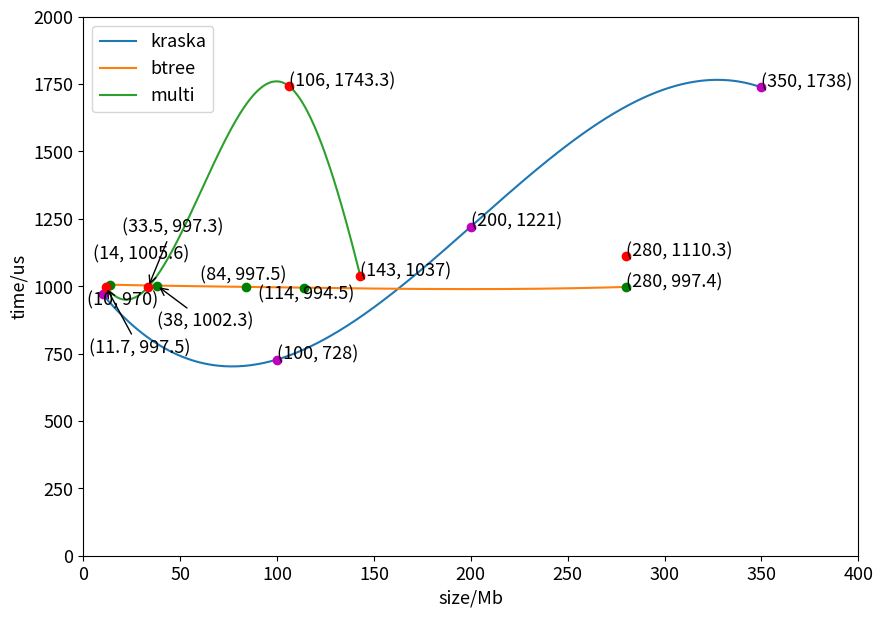

Reproduce this figure in Python. (Note: this script raises an exception after producing the figure.)
from matplotlib import pyplot as plt
import numpy as np
from scipy.interpolate import make_interp_spline

fig = plt.figure(figsize=(10, 7), dpi=100)
plt.rcParams['font.size'] = 13
kraska_x = np.array([
    10,
    100,
    200,
    350
])

kraska_y = np.array([
    970,
    728,
    1221,
    1738
])
#
# auto_x = np.array([
#      7,
#      700,
#      1515,
#      1945
# ])
# auto_y = np.array([
#      912,
#      1000,
#      1200,
#      1300
# ])
btree_x = np.array([
    14,
    38,
    84,
    114,
    280
])
btree_y = np.array([
    1005.6,
    1002.3,
    997.5,
    994.5,
    997.4
])
multi_x = np.array([
    11.7,
    33.5,
    106,
    143,
    280
])
multi_y = np.array([
    997.5,
    997.3,
    1743.3,
    1037,
    1110.3
])

# kraska
plt.annotate('(10, 970)', xy=(10, 970), xytext=(2, 930))
plt.annotate('(100, 728)', xy=(100, 728), xytext=(100, 728))
plt.annotate('(200, 1221)', xy=(200, 1221), xytext=(200, 1221))
plt.annotate('(350, 1738)', xy=(350, 1738), xytext=(350, 1738))

# auto
# plt.annotate('(7, 12)', xy=(7, 12), xytext=(7, 12))
# plt.annotate('(700, 1000)', xy=(700, 1000), xytext=(700, 1000))
# plt.annotate('(1515, 1200)', xy=(1515, 1300), xytext=(1515, 1200))
# plt.annotate('(1945, 1300)', xy=(1945, 1300), xytext=(1780, 1350))

# btree
plt.annotate('(14, 1005.6)', xy=(14, 1005.6), xytext=(5, 1100.6))
plt.annotate('(38, 1002.3)', xy=(38, 1002.3), xytext=(38, 850),arrowprops=dict(arrowstyle='->'))
plt.annotate('(84, 997.5)', xy=(84, 997.5), xytext=(60, 1020.5))
plt.annotate('(114, 994.5)', xy=(114, 994.5), xytext=(90, 950.5))
plt.annotate('(280, 997.4)', xy=(280, 997.4), xytext=(280, 997.4))

# multi
plt.annotate('(11.7, 997.5)', xy=(11.7, 997.5), xytext=(2.7, 750.5),arrowprops=dict(arrowstyle='->'))
plt.annotate('(33.5, 997.3)', xy=(33.5, 997.3), xytext=(20, 1200),arrowprops=dict(arrowstyle='->'))
plt.annotate('(106, 1743.3)', xy=(106, 1743.3), xytext=(106, 1743.3))
plt.annotate('(143, 1037)', xy=(143, 1037), xytext=(143, 1037))
plt.annotate('(280, 1110.3)', xy=(280, 1110.3), xytext=(280, 1110.3))

plt.xlabel("size/Mb")
plt.ylabel("time/us")
# kraska
kraska_x_smooth = np.linspace(kraska_x.min(), kraska_x.max(), 300)
kraska_y_smooth = make_interp_spline(kraska_x, kraska_y)(kraska_x_smooth)
plt.plot(kraska_x_smooth, kraska_y_smooth, label='kraska')
plt.plot(kraska_x, kraska_y, 'om')

# plt.plot(kraska_x, kraska_y, label='kraska')
# plt.plot(kraska_x, kraska_y, 'om')

# btree
btree_x_smooth = np.linspace(btree_x.min(), btree_x.max(), 300)
btree_y_smooth = make_interp_spline(btree_x, btree_y)(btree_x_smooth)
plt.plot(btree_x_smooth, btree_y_smooth, label='btree')
plt.plot(btree_x, btree_y, 'og')

# plt.plot(btree_x, btree_y, label='btree')
# plt.plot(btree_x, btree_y, 'og')

# multi todo
multi_x_smooth = np.linspace(multi_x.min(), 143, 300)
multi_y_smooth = make_interp_spline(multi_x, multi_y)(multi_x_smooth)
plt.plot(multi_x_smooth, multi_y_smooth, label='multi')
plt.plot(multi_x, multi_y, 'or')

# plt.plot(multi_x, multi_y, label='multi')
# plt.plot(multi_x, multi_y, 'or')

# auto_x_smooth = np.linspace(auto_x.min(),auto_x.max(),300)
# auto_y_smooth = make_interp_spline(auto_x,auto_y)(auto_x_smooth)
# plt.plot(auto_x_smooth, auto_y_smooth, label='auto_model_selection')
plt.xlim(xmin=0,xmax=400)
plt.ylim(ymin=0,ymax=2000)

plt.legend()
plt.savefig("E:/draw_picture/kraska,btree,multi/time.png")
plt.show()
